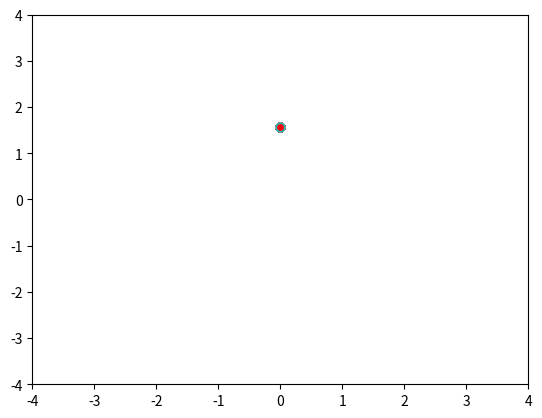

The matplotlib source for this figure:
import numpy as np
from scipy.linalg import expm, sinm, cosm
import matplotlib.pyplot as plt

A = np.array([[0, 1],
              [-2, -0.4]])

#A = np.array([[1, 1], [1, 2]])

B = np.array([[0],
              [1]])

x = np.array([[3.14/2],
              [0]])

u = np.array([[0]])

os = np.array([3.14/2])
ss = np.array([0])


for i in range(0, 150):
    tmp = np.empty((3, 3))

    tmp[:2, :2] = A
    tmp[:2, 2:] = B

    tmp = expm(tmp*0.1)

    Ad = tmp[np.ix_([0, 1], [0, 1])]
    Bd = tmp[np.ix_([0, 1], [2])]

    x = np.add(np.matmul(Ad, x), np.matmul(Bd, u))
    os=np.append(os, x[0, 0])
    ss=np.append(ss, x[1, 0])


    plt.plot(ss, os, marker="o", markerfacecolor="r")
    plt.xlim([-4, 4])
    plt.ylim([-4, 4])
    plt.draw()
    plt.pause(0.1)

plt.show()

